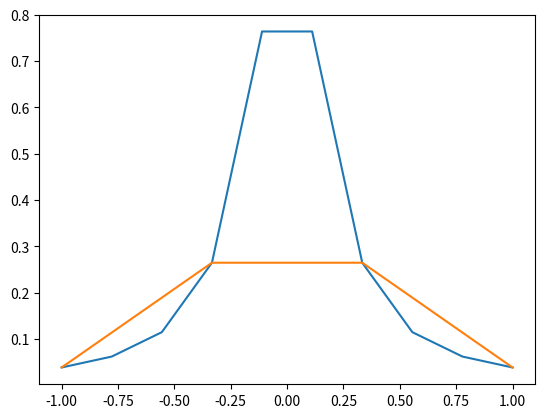

The script that saved this image:
import numpy as np
import sympy as sp
import matplotlib.pyplot as plt

def runge(x):
    return 1 / (1 + 25 * x**2)

def diff(nodes, values):
    if len(nodes) == 1:
        return values[0]
    den = nodes[-1] - nodes[0]
    return (diff(nodes[1:], values[1:]) - diff(nodes[:-1], values[:-1])) / den

def newton_poly(nodes, values):
    x = sp.Symbol("x")
    product = 1
    result = values[0]
    for i in range(1, len(nodes)):
        coeff = diff(nodes[:i + 1], values[:i + 1])
        product *= (x - nodes[i - 1])
        result += coeff * product
    return result

x_nodes1 = np.linspace(-1, 1, 10)
y_values1 = [runge(current) for current in x_nodes1]

x_nodes2 = np.linspace(-1, 1, 4)
y_values2 = [runge(current) for current in x_nodes2]

res_pol1 = newton_poly(x_nodes1, y_values1)
res_pol2 = newton_poly(x_nodes2, y_values2)

apr_values1 = [res_pol1.subs("x", current) for current in x_nodes1]
apr_values2 = [res_pol2.subs("x", current) for current in x_nodes2]

plt.plot(x_nodes1, apr_values1, label='pol1')
plt.plot(x_nodes2, apr_values2, label='pol2')
plt.show()
